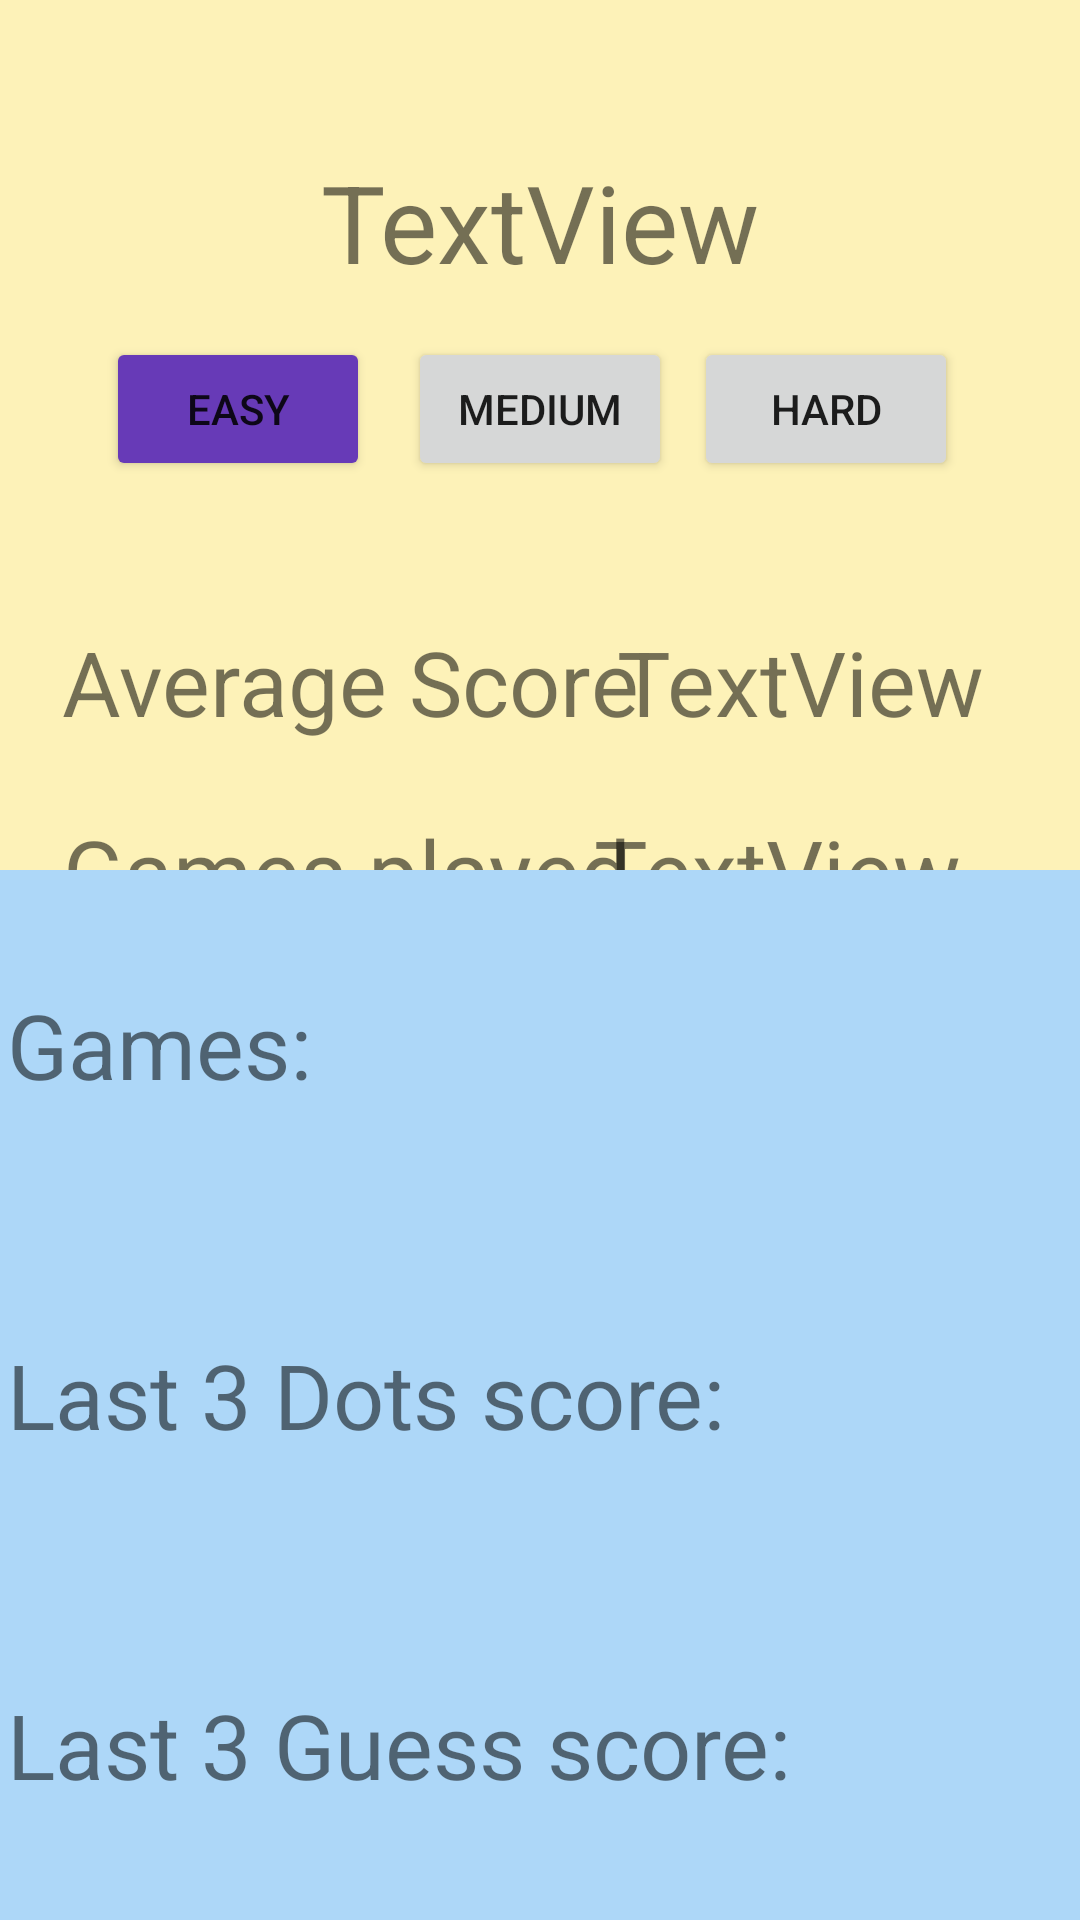

Here is an Android app screen rendered from its layout file. Give the layout XML and the strings, colors and styles it references.
<!-- AndroidManifest.xml: application theme Theme.Draw4Brains -->
<!-- res/layout/activity_statistics.xml -->
<?xml version="1.0" encoding="utf-8"?>
<androidx.constraintlayout.widget.ConstraintLayout xmlns:android="http://schemas.android.com/apk/res/android"
    xmlns:app="http://schemas.android.com/apk/res-auto"
    xmlns:tools="http://schemas.android.com/tools"
    android:layout_width="match_parent"
    android:layout_height="match_parent"
    android:background="#FDF2B8">

    <Button
        android:id="@+id/button_hard"
        android:layout_width="wrap_content"
        android:layout_height="wrap_content"
        android:text="Hard"
        app:layout_constraintBottom_toTopOf="@+id/ll_stat"
        app:layout_constraintEnd_toEndOf="parent"
        app:layout_constraintHorizontal_bias="0.85"
        app:layout_constraintVertical_bias="0.1"
        app:layout_constraintStart_toStartOf="parent"
        app:layout_constraintTop_toBottomOf="@+id/tv_name" />

    <Button
        android:id="@+id/button_med"
        android:layout_width="wrap_content"
        android:layout_height="wrap_content"
        android:text="Medium"
        app:layout_constraintBottom_toTopOf="@+id/ll_stat"
        app:layout_constraintEnd_toEndOf="parent"
        app:layout_constraintHorizontal_bias="0.5"
        app:layout_constraintVertical_bias="0.1"
        app:layout_constraintStart_toStartOf="parent"
        app:layout_constraintTop_toBottomOf="@+id/tv_name" />

    <TextView
        android:id="@+id/tv_name"
        android:layout_width="wrap_content"
        android:layout_height="wrap_content"
        android:gravity="center"
        android:text="TextView"
        android:textSize="36sp"
        app:layout_constraintBottom_toBottomOf="parent"
        app:layout_constraintEnd_toEndOf="parent"
        app:layout_constraintHorizontal_bias="0.498"
        app:layout_constraintStart_toStartOf="parent"
        app:layout_constraintTop_toTopOf="parent"
        app:layout_constraintVertical_bias="0.084" />

    <TextView
        android:id="@+id/tv_stats_title"
        android:layout_width="wrap_content"
        android:layout_height="wrap_content"
        android:layout_marginTop="24dp"
        android:gravity="center"
        android:text="Average Score"
        android:textSize="30sp"
        app:layout_constraintBottom_toTopOf="@+id/no_games_played_title"
        app:layout_constraintEnd_toEndOf="parent"
        app:layout_constraintHorizontal_bias="0.123"
        app:layout_constraintStart_toStartOf="parent"
        app:layout_constraintTop_toBottomOf="@+id/button_med" />

    <TextView
        android:id="@+id/tv_stats"
        android:layout_width="wrap_content"
        android:layout_height="wrap_content"
        android:gravity="center"
        android:text="TextView"
        android:textSize="30sp"
        app:layout_constraintBottom_toBottomOf="@+id/tv_stats_title"
        app:layout_constraintEnd_toEndOf="parent"
        app:layout_constraintHorizontal_bias="0.865"
        app:layout_constraintStart_toStartOf="parent"
        app:layout_constraintTop_toTopOf="@+id/tv_stats_title"
        app:layout_constraintVertical_bias="0.0" />

    <TextView
        android:id="@+id/no_games_played_title"
        android:layout_width="wrap_content"
        android:layout_height="wrap_content"
        android:gravity="center"
        android:text="Games played"
        android:textSize="30sp"
        app:layout_constraintBottom_toBottomOf="parent"
        app:layout_constraintEnd_toEndOf="parent"
        app:layout_constraintHorizontal_bias="0.122"
        app:layout_constraintStart_toStartOf="parent"
        app:layout_constraintTop_toTopOf="parent"
        app:layout_constraintVertical_bias="0.45" />

    <TextView
        android:id="@+id/no_games_played"
        android:layout_width="wrap_content"
        android:layout_height="wrap_content"
        android:gravity="center"
        android:text="TextView"
        android:textSize="30sp"
        app:layout_constraintBottom_toBottomOf="@+id/no_games_played_title"
        app:layout_constraintEnd_toEndOf="parent"
        app:layout_constraintHorizontal_bias="0.833"
        app:layout_constraintStart_toStartOf="parent"
        app:layout_constraintTop_toTopOf="@+id/no_games_played_title" />

    <Button
        android:id="@+id/button_easy"
        android:layout_width="wrap_content"
        android:layout_height="wrap_content"
        android:text="Easy"
        app:backgroundTint="#673AB7"
        app:layout_constraintHorizontal_bias="0.13"
        app:layout_constraintVertical_bias="0.1"
        app:layout_constraintStart_toStartOf="parent"
        app:layout_constraintEnd_toEndOf="parent"
        app:layout_constraintTop_toBottomOf="@id/tv_name"
        app:layout_constraintBottom_toTopOf="@+id/ll_stat"/>

    <LinearLayout
        android:id="@+id/ll_stat"
        android:layout_width="416dp"
        android:layout_height="350dp"
        android:background="@color/sky_blue"
        android:orientation="vertical"
        android:weightSum="3"
        app:layout_constraintBottom_toBottomOf="parent"
        app:layout_constraintEnd_toEndOf="parent"
        app:layout_constraintStart_toStartOf="parent"
        app:layout_constraintTop_toBottomOf="@+id/no_games_played_title"
        app:layout_constraintVertical_bias="1.0">

        <TextView
            android:id="@+id/textView_games"
            android:layout_width="match_parent"
            android:layout_height="wrap_content"
            android:layout_weight="1"
            android:gravity="center|start"
            android:layout_marginHorizontal="30dp"
            android:text="Games:"
            android:textSize="30sp" />
        

        <TextView
            android:id="@+id/textView_dots"
            android:layout_width="match_parent"
            android:layout_height="wrap_content"
            android:layout_weight="1"
            android:gravity="center|start"
            android:layout_marginHorizontal="30dp"

            android:text="Last 3 Dots score:"
            android:textSize="30sp" />


        <TextView
            android:id="@+id/textView_guess"
            android:layout_width="match_parent"
            android:layout_height="wrap_content"
            android:layout_weight="1"
            android:gravity="center|start"
            android:layout_marginHorizontal="30dp"
            android:text="Last 3 Guess score:"
            android:textSize="30sp" />

    </LinearLayout>

</androidx.constraintlayout.widget.ConstraintLayout>
<!-- resources referenced by this layout -->
<resources>
  <color name="sky_blue">#ADD7F8</color>
  <style name="Theme.Draw4Brains" parent="Theme.MaterialComponents.DayNight.DarkActionBar">
          
          <item name="colorPrimary">@color/purple_500</item>
          <item name="colorPrimaryVariant">@color/purple_700</item>
          <item name="colorOnPrimary">@color/white</item>
          
          <item name="colorSecondary">@color/teal_200</item>
          <item name="colorSecondaryVariant">@color/teal_700</item>
          <item name="colorOnSecondary">@color/black</item>
          
          <item name="android:statusBarColor" tools:targetApi="l">?attr/colorPrimaryVariant</item>
          
      </style>
  <color name="purple_500">#FF6200EE</color>
  <color name="purple_700">#FF3700B3</color>
  <color name="white">#FFFFFFFF</color>
  <color name="teal_200">#FF03DAC5</color>
  <color name="teal_700">#FF018786</color>
  <color name="black">#FF000000</color>
</resources>
